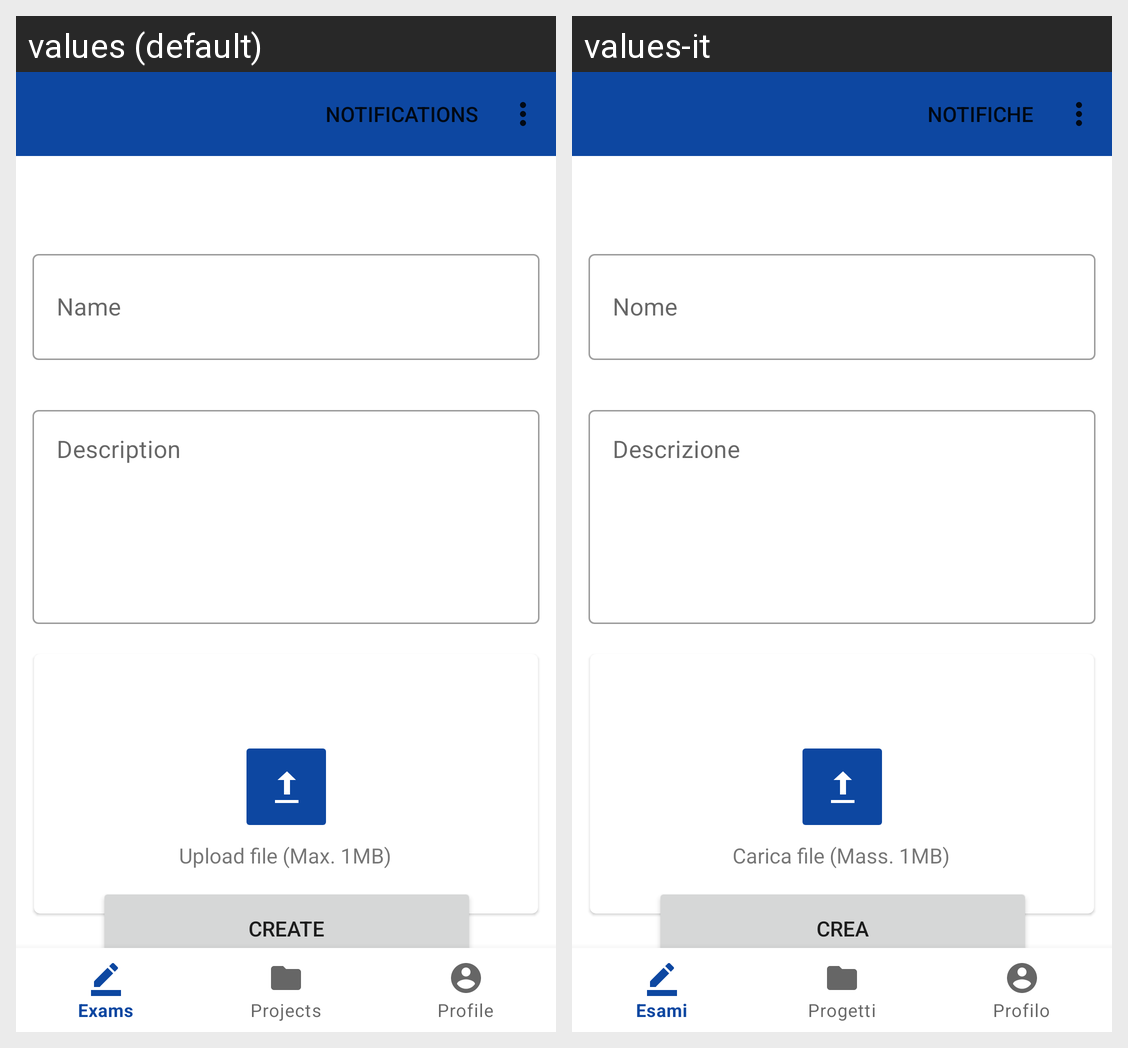

Here is an Android app screen in its default locale and in the app's own translations. Write out the translated-string differences for the strings that appear on this screen.
Android screen res/layout/activity_new_study_case.xml rendered under 2 locales, left to right: values (default), values-it. Device: Nexus 5 (rendered at 1080×1920; each locale shown at half size, 540×960, under a caption strip naming it); theme Theme.ManagerApp.
Strings drawn on this screen, with the default value and each locale's value (text and hints the layout hard-codes, and strings that could not be matched under every locale, appear in the picture but are not listed):

text_hint_name_studycase
  values: Name
  values-it: Nome

text_hint_desc_study_case
  values: Description
  values-it: Descrizione

text_button_create_study_case
  values: Create
  values-it: Crea

text_label_upload_file
  values: Upload file (Max. 1MB)
  values-it: Carica file (Mass. 1MB)
